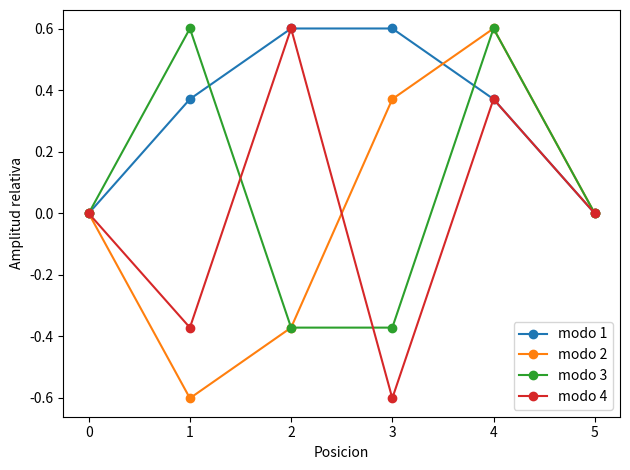

Write the Python code that produced this figure. (Note: this script raises an exception after producing the figure.)
import math
import matplotlib.pyplot as plt


def copiar_matriz(A):
    return [fila[:] for fila in A]


def norma(v):
    return math.sqrt(sum(x * x for x in v))


def producto_matriz_vector(A, v):
    return [sum(A[i][j] * v[j] for j in range(len(v))) for i in range(len(A))]


def producto_escalar(A, c):
    return [[c * x for x in fila] for fila in A]


def norma_fuera_diagonal(A):
    n = len(A)
    s = 0.0
    for i in range(n):
        for j in range(n):
            if i != j:
                s += A[i][j] ** 2
    return math.sqrt(s)


def jacobi(A, tol=1e-12, max_sweeps=100):
    A = copiar_matriz(A)
    n = len(A)
    V = [[1.0 if i == j else 0.0 for j in range(n)] for i in range(n)]
    historia = [norma_fuera_diagonal(A)]

    for barrido in range(max_sweeps):
        for p in range(n - 1):
            for q in range(p + 1, n):
                if abs(A[p][q]) < tol:
                    continue

                phi = 0.5 * math.atan2(2.0 * A[p][q], A[q][q] - A[p][p])
                c = math.cos(phi)
                s = math.sin(phi)

                app = A[p][p]
                aqq = A[q][q]
                apq = A[p][q]

                A[p][p] = c * c * app - 2 * s * c * apq + s * s * aqq
                A[q][q] = s * s * app + 2 * s * c * apq + c * c * aqq
                A[p][q] = 0.0
                A[q][p] = 0.0

                for r in range(n):
                    if r != p and r != q:
                        arp = A[r][p]
                        arq = A[r][q]
                        A[r][p] = c * arp - s * arq
                        A[p][r] = A[r][p]
                        A[r][q] = s * arp + c * arq
                        A[q][r] = A[r][q]

                for r in range(n):
                    vrp = V[r][p]
                    vrq = V[r][q]
                    V[r][p] = c * vrp - s * vrq
                    V[r][q] = s * vrp + c * vrq

        historia.append(norma_fuera_diagonal(A))
        if historia[-1] < tol:
            break

    eigenvalores = [A[i][i] for i in range(n)]
    pares = sorted(zip(eigenvalores, range(n)), key=lambda z: z[0])
    valores = []
    vectores = []
    for val, j in pares:
        valores.append(val)
        vectores.append([V[i][j] for i in range(n)])
    return valores, vectores, historia


def producto_vectorial(x, y):
    return sum(a * b for a, b in zip(x, y))


def potencia(A, tolerancia=1e-12, max_iter=500):
    n = len(A)
    v = [1.0 + 0.1 * i for i in range(n)]
    vnorm = norma(v)
    v = [x / vnorm for x in v]
    valor_anterior = 0.0

    for it in range(1, max_iter + 1):
        w = producto_matriz_vector(A, v)
        nw = norma(w)
        if nw == 0:
            raise ValueError("Vector nulo en potencia.")
        v = [x / nw for x in w]
        Av = producto_matriz_vector(A, v)
        lam = producto_vectorial(v, Av)
        if abs(lam - valor_anterior) < tolerancia:
            return lam, v, it
        valor_anterior = lam
    return lam, v, max_iter


def deflacion_potencia(A, cantidad):
    B = copiar_matriz(A)
    resultados = []
    for _ in range(cantidad):
        lam, v, it = potencia(B)
        resultados.append((lam, v, it))
        for i in range(len(B)):
            for j in range(len(B)):
                B[i][j] -= lam * v[i] * v[j]
    resultados.sort(key=lambda z: z[0])
    return resultados


def residual(A, lam, v):
    Av = producto_matriz_vector(A, v)
    return max(abs(Av[i] - lam * v[i]) for i in range(len(v)))


def main():
    k = 200.0
    m = 0.5
    A = [
        [2 * k / m, -k / m, 0.0, 0.0],
        [-k / m, 2 * k / m, -k / m, 0.0],
        [0.0, -k / m, 2 * k / m, -k / m],
        [0.0, 0.0, -k / m, 2 * k / m],
    ]

    valores, vectores, historia = jacobi(A)
    print("Eigenvalores por Jacobi:")
    for i, lam in enumerate(valores, 1):
        print(i, lam, "omega =", math.sqrt(lam), "residuo =", residual(A, lam, vectores[i - 1]))

    print("\nEigenvectores por Jacobi:")
    for v in vectores:
        print([round(x, 8) for x in v])

    print("\nPotencia con deflacion:")
    resultados = deflacion_potencia(A, 4)
    for i, (lam, v, it) in enumerate(resultados, 1):
        print(i, lam, "iteraciones", it)

    exactos = []
    N = 4
    for n in range(1, N + 1):
        lam = (2 * k / m) * (1 - math.cos(n * math.pi / (N + 1)))
        exactos.append(lam)

    for i, lam in enumerate(exactos, 1):
        print("exacto", i, lam, math.sqrt(lam))

    plt.figure()
    x = [0, 1, 2, 3, 4, 5]
    for i, v in enumerate(vectores, 1):
        y = [0.0] + v + [0.0]
        plt.plot(x, y, "o-", label=f"modo {i}")
    plt.xlabel("Posicion")
    plt.ylabel("Amplitud relativa")
    plt.legend()
    plt.tight_layout()
    plt.savefig("../figuras/p2_modos.png", dpi=180)
    plt.close()

    plt.figure()
    plt.semilogy(range(len(historia)), historia, "o-")
    plt.xlabel("Barrido de Jacobi")
    plt.ylabel("Norma fuera de la diagonal")
    plt.tight_layout()
    plt.savefig("../figuras/p2_jacobi.png", dpi=180)
    plt.close()

    with open("../figuras/p2_resultados.txt", "w", encoding="utf-8") as f:
        for i, (lam, v, it) in enumerate(resultados, 1):
            f.write(f"{i} {lam:.15g} {math.sqrt(lam):.15g} {it}\n")

if __name__ == "__main__":
    main()
